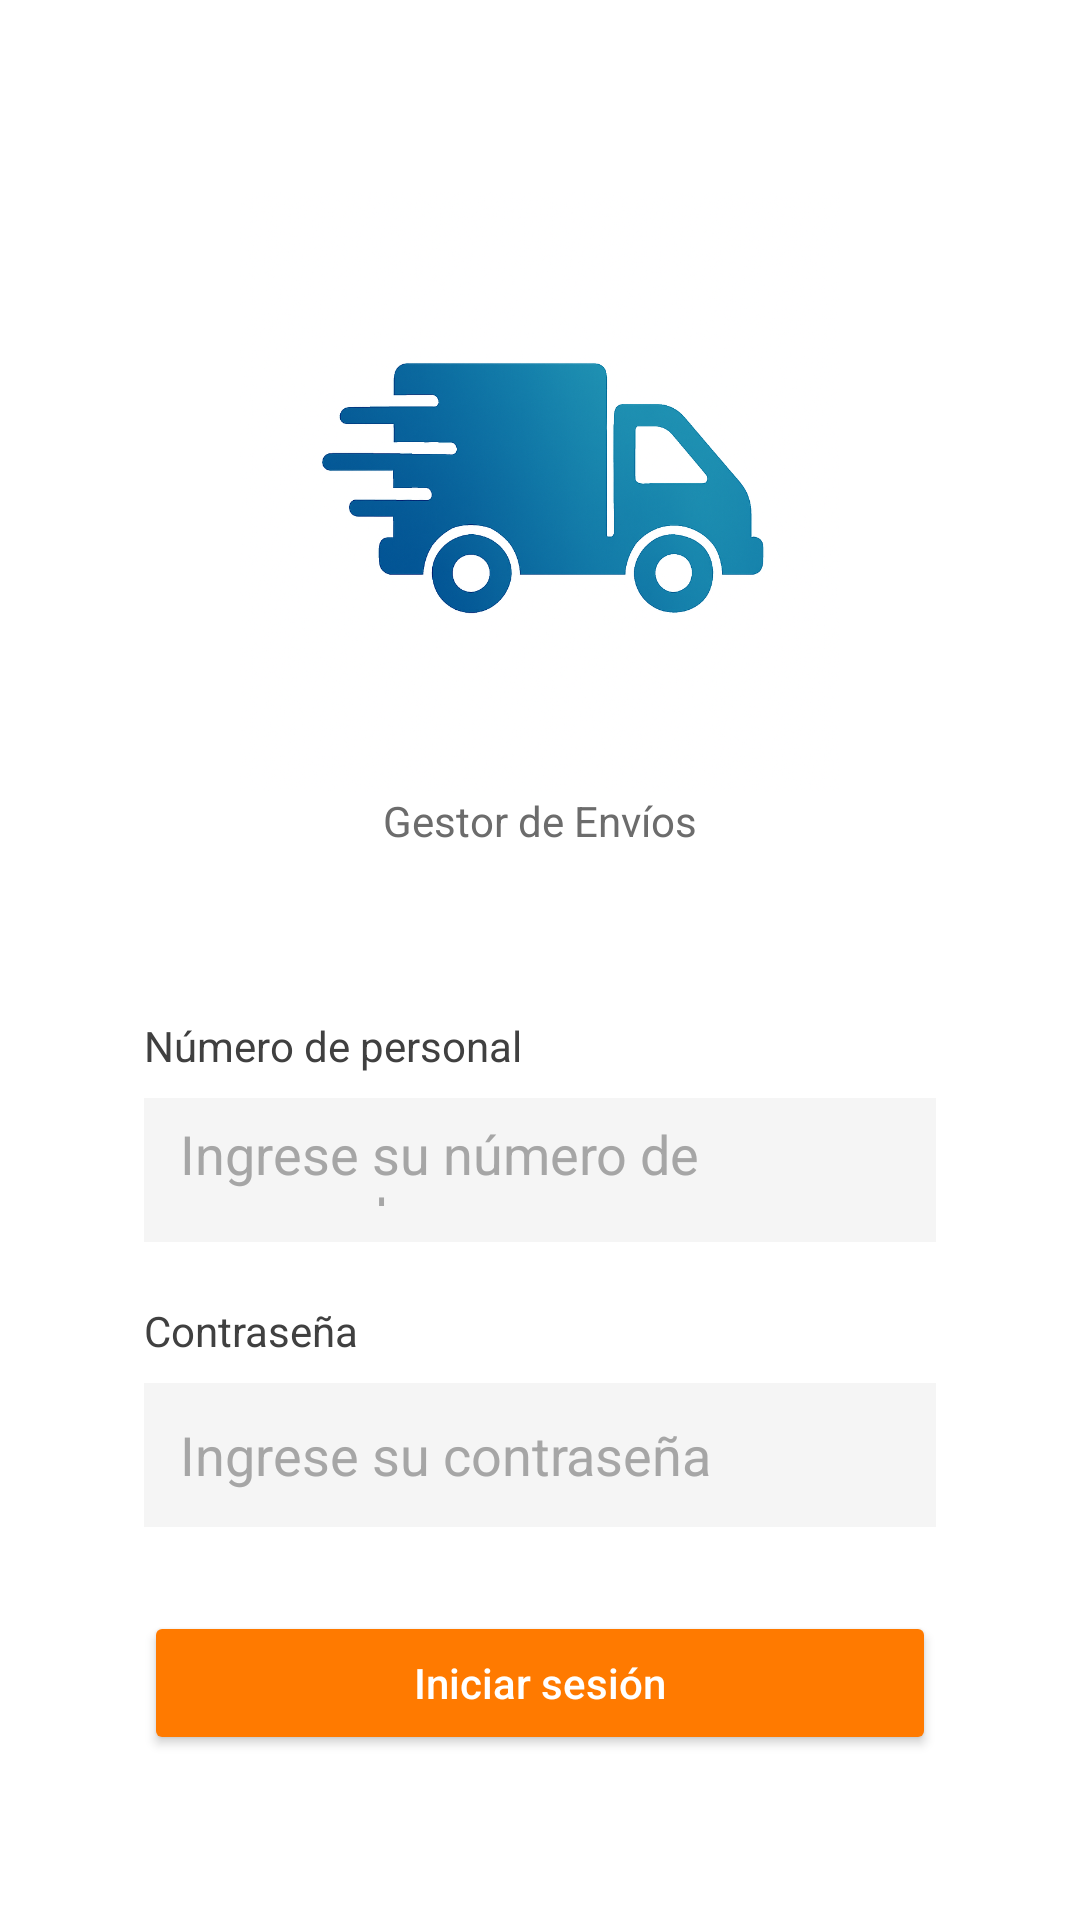

Write the Android layout XML for this screen, with the resource values it uses.
<!-- AndroidManifest.xml: application theme Theme.PacketWorld -->
<!-- res/layout/activity_login.xml -->
<?xml version="1.0" encoding="utf-8"?>
<LinearLayout xmlns:android="http://schemas.android.com/apk/res/android"
    xmlns:tools="http://schemas.android.com/tools"
    android:layout_width="match_parent"
    android:layout_height="match_parent"
    android:orientation="vertical"
    android:padding="24dp"
    android:background="#FFFFFF"
    tools:context=".LoginActivity">

    
    <ImageView
        android:id="@+id/logo"
        android:layout_width="250dp"
        android:layout_height="200dp"
        android:layout_gravity="center_horizontal"
        android:layout_marginTop="40dp"
        android:src="@drawable/packet_world" />


    
    <TextView
        android:id="@+id/tvSubtitle"
        android:layout_width="wrap_content"
        android:layout_height="wrap_content"
        android:text="Gestor de Envíos"
        android:textSize="14sp"
        android:textColor="#6C6C6C"
        android:layout_gravity="center_horizontal"/>

    
    <LinearLayout
        android:layout_width="match_parent"
        android:layout_height="wrap_content"
        android:orientation="vertical"
        android:padding="24dp"
        android:layout_marginTop="32dp"
        android:background="#FFFFFF">

        
        <TextView
            android:layout_width="wrap_content"
            android:layout_height="wrap_content"
            android:text="Número de personal"
            android:textColor="#404040"
            android:textSize="14sp"/>

        <EditText
            android:id="@+id/et_num_personal"
            android:layout_width="match_parent"
            android:layout_height="48dp"
            android:layout_marginTop="8dp"
            android:background="#F5F5F5"
            android:textColor="#333333"
            android:textColorHint="#A6A6A6"
            android:padding="12dp"
            android:hint="Ingrese su número de personal" />

        
        <TextView
            android:layout_width="wrap_content"
            android:layout_height="wrap_content"
            android:text="Contraseña"
            android:layout_marginTop="20dp"
            android:textColor="#404040"
            android:textSize="14sp"/>

        <EditText
            android:id="@+id/et_password"
            android:layout_width="match_parent"
            android:layout_height="48dp"
            android:layout_marginTop="8dp"
            android:background="#F5F5F5"
            android:textColor="#333333"
            android:textColorHint="#A6A6A6"
            android:padding="12dp"
            android:hint="Ingrese su contraseña"
            android:inputType="textPassword"/>

        
        <Button
            android:id="@+id/btn_login"
            android:layout_width="match_parent"
            android:layout_height="48dp"
            android:layout_marginTop="28dp"
            android:text="Iniciar sesión"
            android:textAllCaps="false"
            android:textColor="#FFFFFF"
            android:backgroundTint="#FF7A00"/>

    </LinearLayout>

    
    <TextView
        android:id="@+id/tvForgotPassword"
        android:layout_width="wrap_content"
        android:layout_height="wrap_content"
        android:text="¿Olvidaste tu contraseña?"
        android:textColor="#0C3C72"
        android:textSize="14sp"
        android:layout_marginTop="20dp"
        android:layout_gravity="center_horizontal"/>

</LinearLayout>
<!-- resources referenced by this layout -->
<resources>
  <!-- drawable packet_world: png bitmap (drawable, 410700 bytes) -->
  <style name="Theme.PacketWorld" parent="Base.Theme.PacketWorld" />
  <style name="Base.Theme.PacketWorld" parent="Theme.Material3.DayNight.NoActionBar">
          <item name="android:windowBackground">@drawable/packet_world</item>
      </style>
</resources>
